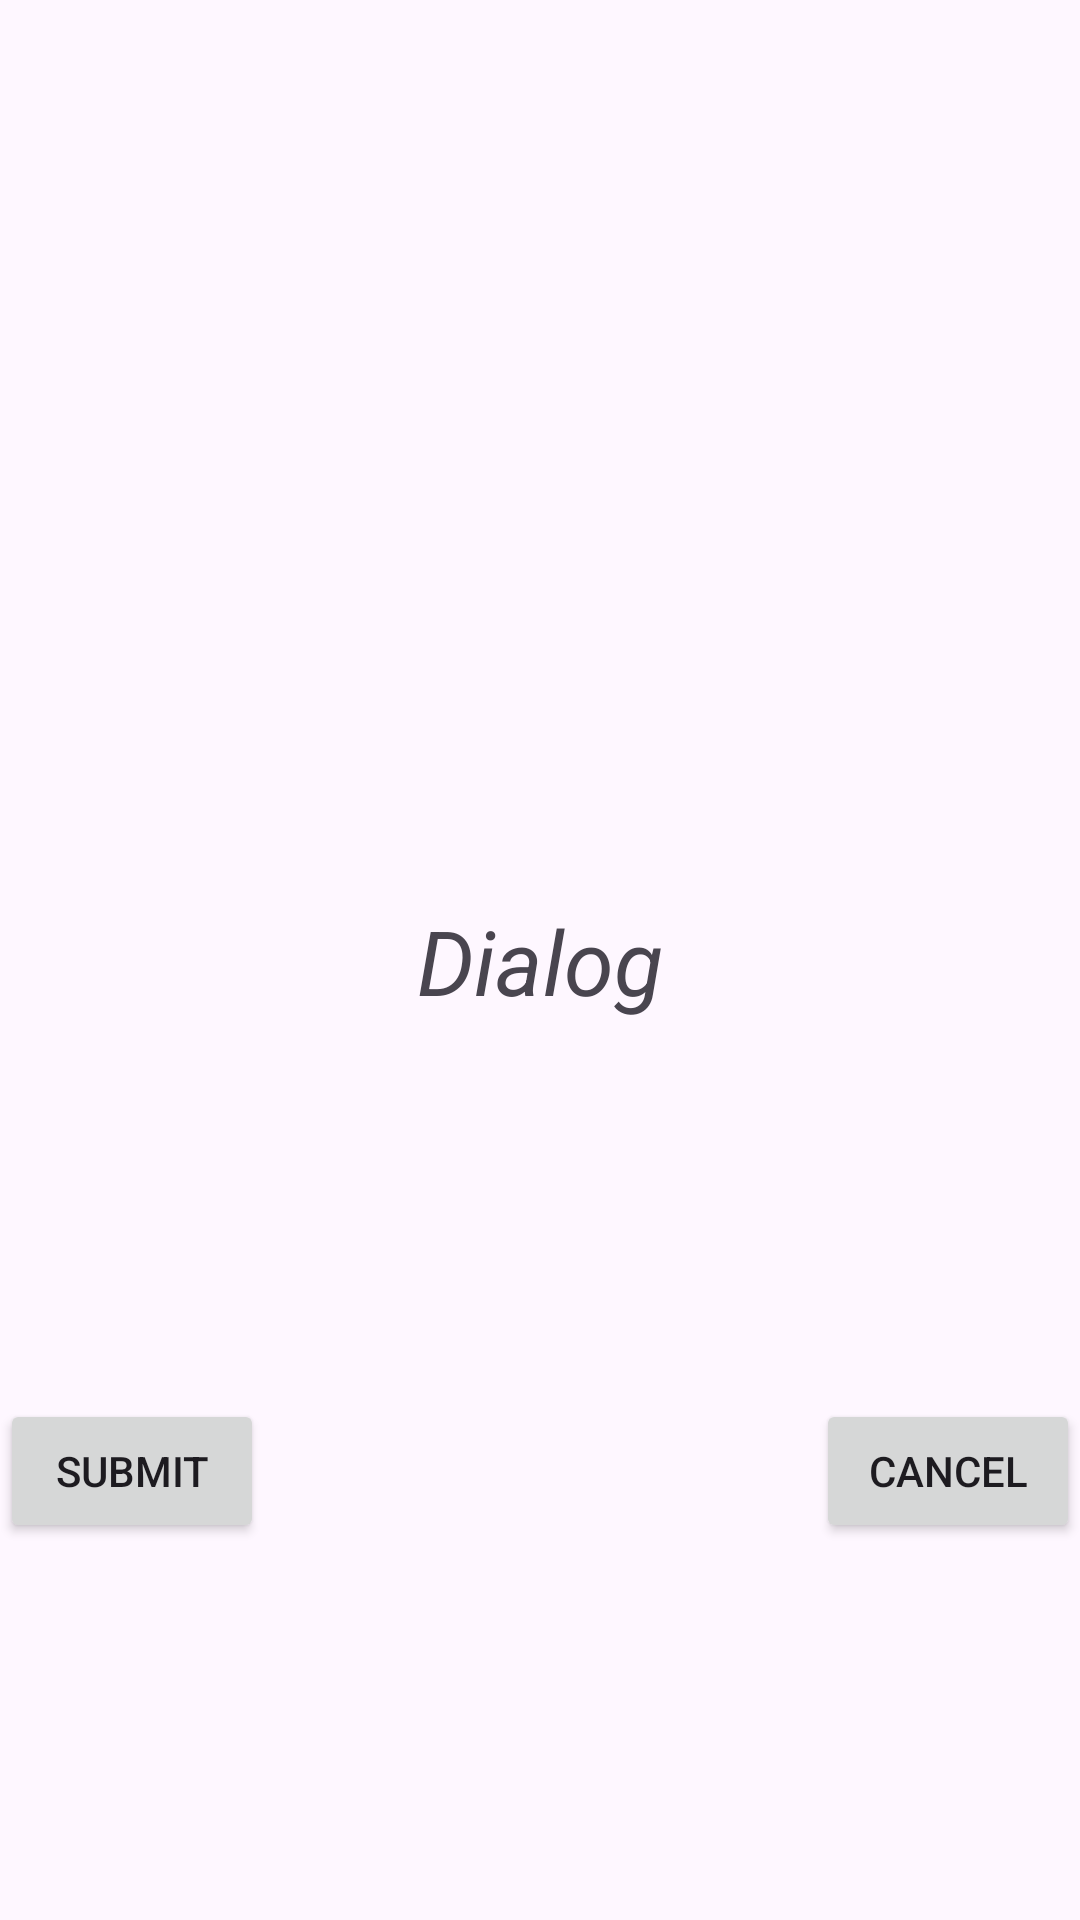

Reconstruct the res/layout file that produces this screen, plus the resources it refers to.
<!-- AndroidManifest.xml: application theme Theme.SignInup -->
<!-- res/layout/dialog.xml -->
<?xml version="1.0" encoding="utf-8"?>
<androidx.constraintlayout.widget.ConstraintLayout xmlns:android="http://schemas.android.com/apk/res/android"
    xmlns:app="http://schemas.android.com/apk/res-auto"
    xmlns:tools="http://schemas.android.com/tools"
    android:layout_width="match_parent"
    android:layout_height="match_parent">

    <TextView
        android:id="@+id/textView"
        android:layout_width="wrap_content"
        android:layout_height="wrap_content"
        android:text="Dialog"
        android:textSize="30dp"
        android:textStyle="italic"
        app:layout_constraintBottom_toBottomOf="parent"
        app:layout_constraintEnd_toEndOf="parent"
        app:layout_constraintStart_toStartOf="parent"
        app:layout_constraintTop_toTopOf="parent" />

    <Button
        android:id="@+id/sub"
        android:layout_width="wrap_content"
        android:layout_height="wrap_content"
        android:text="Submit"
        app:layout_constraintStart_toStartOf="parent"
        app:layout_constraintTop_toBottomOf="@id/textView"
        app:layout_constraintBottom_toBottomOf="parent"/>

    <Button
        android:id="@+id/cancel"
        android:layout_width="wrap_content"
        android:layout_height="wrap_content"
        android:text="Cancel"
        app:layout_constraintBottom_toBottomOf="parent"
        app:layout_constraintEnd_toEndOf="parent"
        app:layout_constraintTop_toBottomOf="@+id/textView" />

</androidx.constraintlayout.widget.ConstraintLayout>
<!-- resources referenced by this layout -->
<resources>
  <style name="Theme.SignInup" parent="Base.Theme.SignInup" />
  <style name="Base.Theme.SignInup" parent="Theme.Material3.DayNight">
          
          
      </style>
</resources>
